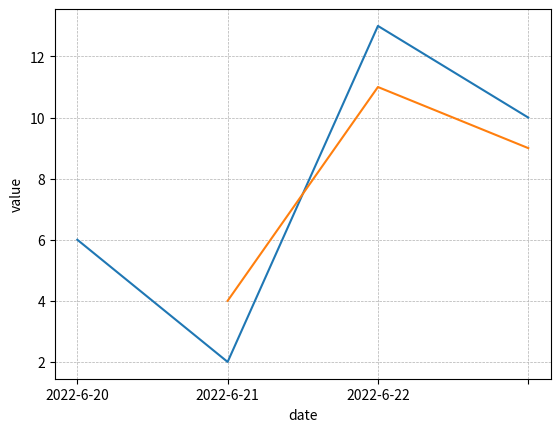

Python code for this plot:
import matplotlib.pyplot as plt
import numpy as np

# 折线图绘制 支持多条折线
def drawPolyLine(dataList, lineType='solid', color='r', xlabel='date', ylabel='value'):
    if(len(dataList) == 1):
        plt.plot(dataList[0][0], dataList[0][1], ls=lineType, color=color)
    else:
        for i in dataList:
            plt.plot(i[0], i[1], ls=lineType)
    plt.xlabel(xlabel)
    plt.ylabel(ylabel)
    plt.grid(linestyle='--', linewidth=0.5)
    plt.show()

# 柱状图绘制
def drawBar(xData, yData, color='SeaGreen', xlabel='date', ylabel='value', width=0.5):
    plt.bar(xData, yData, color=color, width=width)
    plt.xlabel(xlabel)
    plt.ylabel(ylabel)
    plt.show()

def test():
    xpoints0 = np.array(["2022-6-20", "2022-6-21", "2022-6-22", ""])
    ypoints0 = np.array([6, 2, 13, 10])
    xpoints1 = np.array(["2022-6-21", "2022-6-22", ""])
    ypoints1 = np.array([4, 11, 9])
    dataList = []
    dataList.append([xpoints0, ypoints0])
    dataList.append([xpoints1, ypoints1])
    drawPolyLine(dataList)


if __name__ == '__main__':
    test()